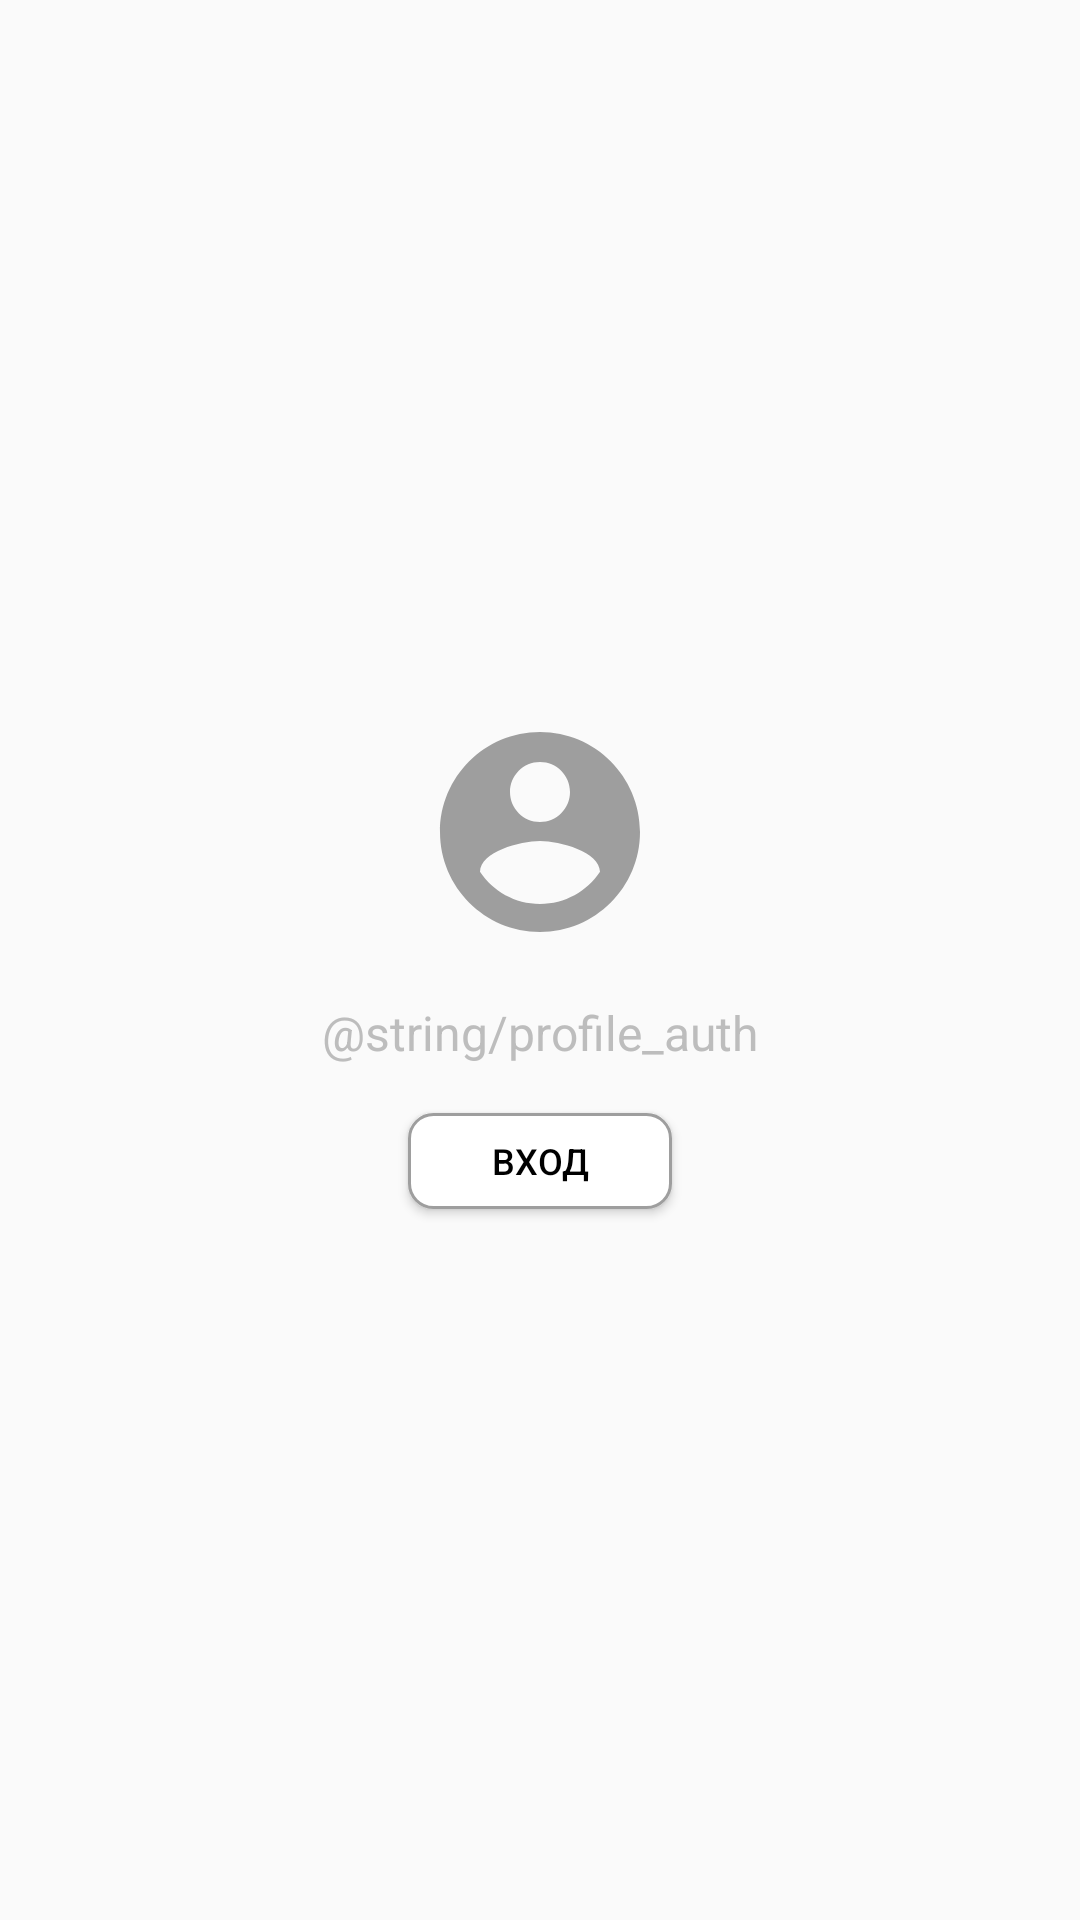

Android layout source for this screen:
<!-- AndroidManifest.xml: application theme AppTheme -->
<!-- res/layout/fragment_auth.xml -->
<?xml version="1.0" encoding="utf-8"?>
<androidx.constraintlayout.widget.ConstraintLayout xmlns:android="http://schemas.android.com/apk/res/android"
    xmlns:app="http://schemas.android.com/apk/res-auto"
    xmlns:tools="http://schemas.android.com/tools"
    android:layout_width="match_parent"
    android:layout_height="match_parent">

    <ImageView
        android:id="@+id/iv_profile_auth"
        android:layout_width="80dp"
        android:layout_height="80dp"
        android:src="@drawable/ic_account_circle_black_24dp"
        app:layout_constraintBottom_toTopOf="@+id/tv_title"
        app:layout_constraintEnd_toEndOf="parent"
        app:layout_constraintStart_toStartOf="parent"
        app:layout_constraintTop_toTopOf="parent"
        app:layout_constraintVertical_bias="0.5"
        app:layout_constraintVertical_chainStyle="packed" />

    <TextView
        android:id="@+id/tv_title"
        android:layout_width="wrap_content"
        android:layout_height="wrap_content"
        android:layout_marginTop="16dp"
        android:text="@string/profile_auth"
        android:textAlignment="center"
        android:textColor="@color/app_btn_gray"
        android:textSize="16sp"
        app:layout_constraintBottom_toTopOf="@id/btn_auth"
        app:layout_constraintEnd_toEndOf="parent"
        app:layout_constraintStart_toStartOf="parent"
        app:layout_constraintTop_toBottomOf="@id/iv_profile_auth" />

    <Button
        android:id="@+id/btn_auth"
        android:layout_width="wrap_content"
        android:layout_height="32dp"
        android:layout_gravity="center"
        android:layout_marginTop="16dp"
        android:background="@drawable/button_style"
        android:fontFamily="sans-serif-medium"
        android:text="Вход"
        android:textColor="@color/app_black"
        android:textSize="12sp"
        app:layout_constraintBottom_toBottomOf="parent"
        app:layout_constraintEnd_toEndOf="parent"
        app:layout_constraintStart_toStartOf="parent"
        app:layout_constraintTop_toBottomOf="@+id/tv_title" />

</androidx.constraintlayout.widget.ConstraintLayout>
<!-- resources referenced by this layout -->
<resources>
  <color name="app_black">#000</color>
  <color name="app_btn_gray">#BDBDBD</color>
  <!-- drawable button_style (drawable) -->
  <?xml version="1.0" encoding="utf-8"?>
  <shape xmlns:android="http://schemas.android.com/apk/res/android"
      android:shape="rectangle">
  
      <solid android:color="#fff"/>
      <corners android:radius="8dp"/>
      <stroke
          android:width="1dp"
          android:color="@color/app_gray"/>
  
  </shape>
  <!-- drawable ic_account_circle_black_24dp (drawable) -->
  <vector xmlns:android="http://schemas.android.com/apk/res/android"
          android:tint="@color/app_gray"
          android:width="24dp"
          android:height="24dp"
          android:viewportWidth="24.0"
          android:viewportHeight="24.0">
      <path
          android:fillColor="#FF000000"
          android:pathData="M12,2C6.48,2 2,6.48 2,12s4.48,10 10,10 10,-4.48 10,-10S17.52,2 12,2zM12,5c1.66,0 3,1.34 3,3s-1.34,3 -3,3 -3,-1.34 -3,-3 1.34,-3 3,-3zM12,19.2c-2.5,0 -4.71,-1.28 -6,-3.22 0.03,-1.99 4,-3.08 6,-3.08 1.99,0 5.97,1.09 6,3.08 -1.29,1.94 -3.5,3.22 -6,3.22z"/>
  </vector>
  <style name="AppTheme" parent="Theme.AppCompat.DayNight.NoActionBar">
          
          <item name="colorPrimary">@color/colorPrimary</item>
          <item name="colorPrimaryDark">@color/colorPrimaryDark</item>
          <item name="colorAccent">@color/colorAccent</item>
      </style>
  <color name="app_gray">#9E9E9E</color>
  <color name="colorPrimary">#9575cd</color>
  <color name="colorPrimaryDark">#7e57c2</color>
  <color name="colorAccent">#b388ff</color>
</resources>
